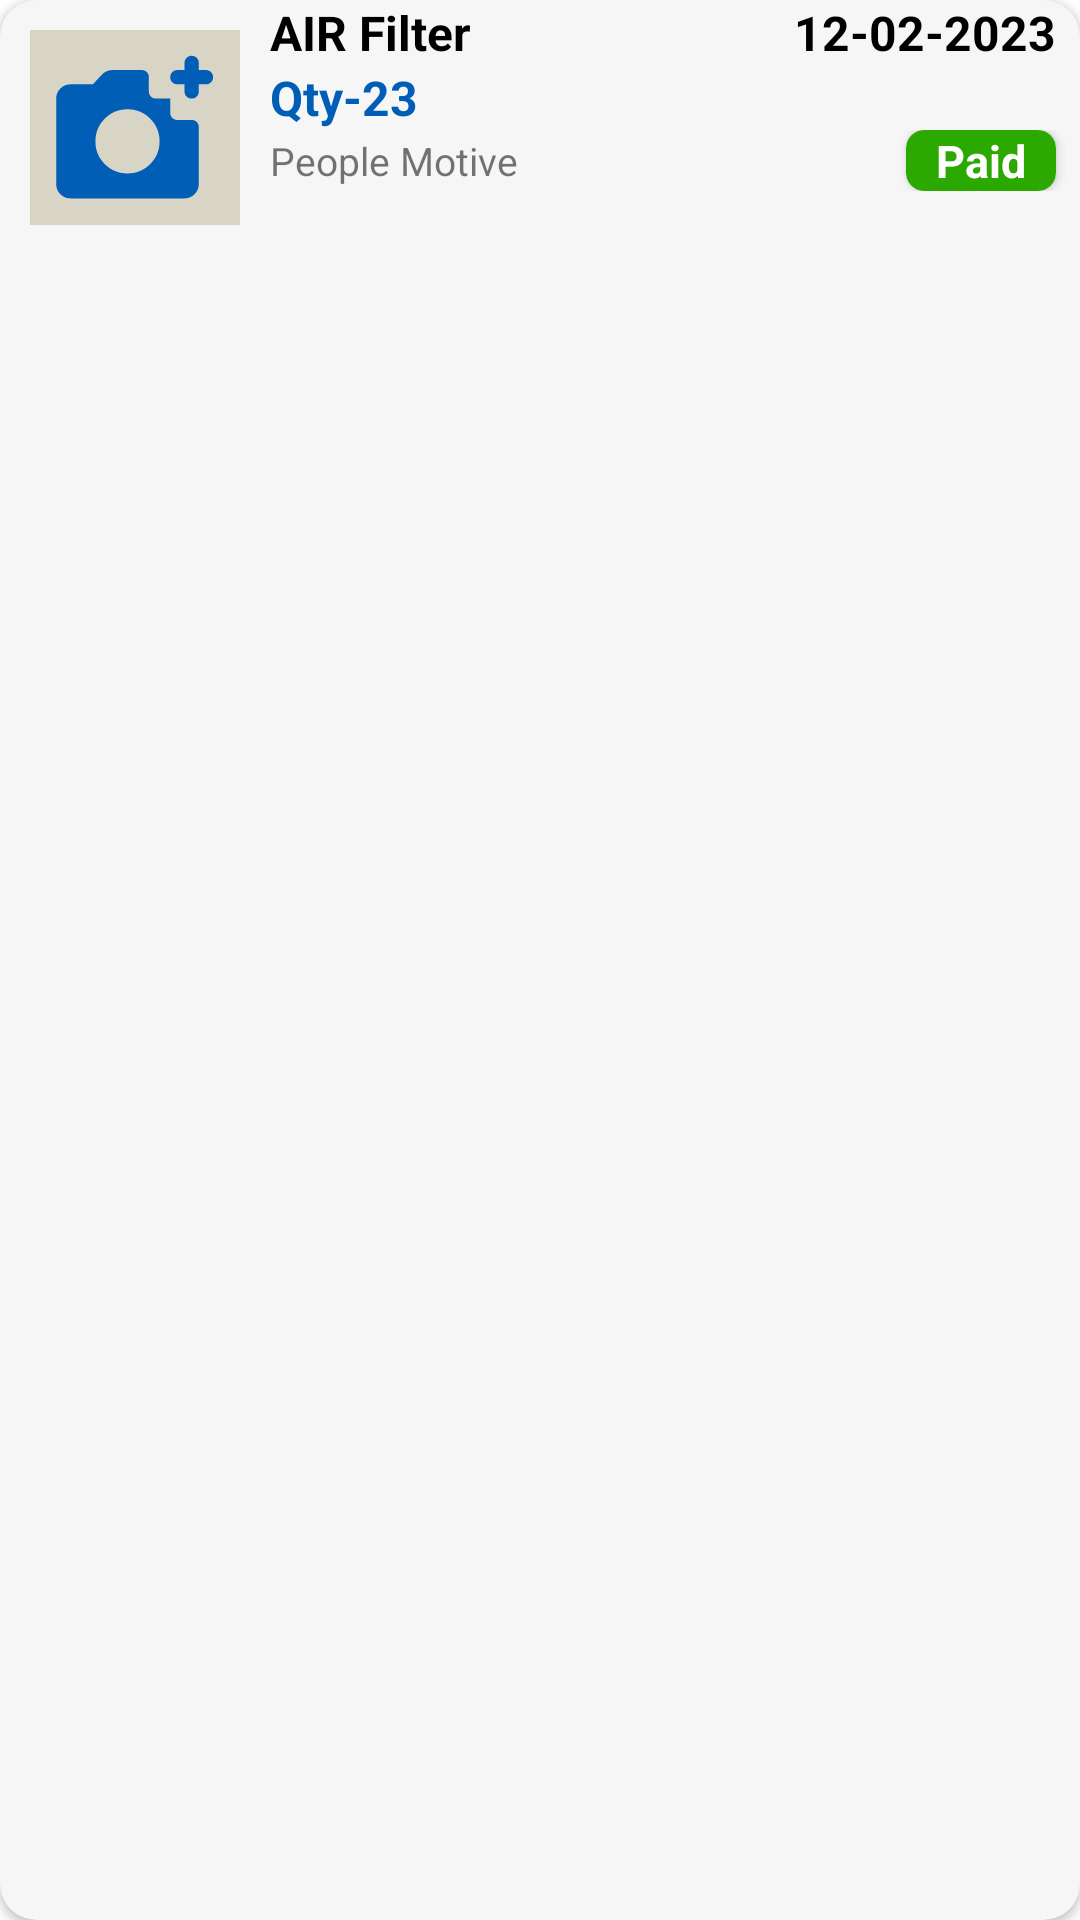

This screen was rendered from an Android layout file. Write that file and the resources it references.
<!-- AndroidManifest.xml: application theme Theme.FieldSalesSmartGarage -->
<!-- res/layout/payment_of_product_row_layout.xml -->
<?xml version="1.0" encoding="utf-8"?>
<androidx.cardview.widget.CardView xmlns:android="http://schemas.android.com/apk/res/android"
    android:layout_width="match_parent"
    android:layout_height="wrap_content"
    app:cardCornerRadius="12dp"
    android:backgroundTint="@color/cream_shade2"
    android:layout_margin="10dp"
    xmlns:app="http://schemas.android.com/apk/res-auto">

    <LinearLayout
        android:layout_width="match_parent"
        android:layout_height="wrap_content">
        <ImageView
            android:layout_width="70dp"
            android:layout_margin="10dp"
            android:background="@color/cream_shade"
            android:src="@drawable/camera_icon"
            android:padding="3dp"
            android:layout_height="65dp"/>

        <LinearLayout
            android:layout_width="match_parent"
            android:layout_height="match_parent"
            android:orientation="vertical">
            <androidx.constraintlayout.widget.ConstraintLayout
                android:layout_width="match_parent"
                android:layout_height="wrap_content">

                <TextView
                    android:layout_width="wrap_content"
                    android:layout_height="wrap_content"
                    android:text="AIR Filter"
                    android:textColor="@color/black"
                    android:textSize="16dp"
                    android:textStyle="bold"
                    app:layout_constraintBottom_toBottomOf="parent"
                    app:layout_constraintStart_toStartOf="parent"
                    app:layout_constraintTop_toTopOf="parent" />

                <TextView
                    android:layout_width="wrap_content"
                    android:layout_height="wrap_content"
                    android:layout_marginEnd="8dp"
                    android:text="12-02-2023"
                    android:textColor="@color/black"
                    android:textSize="16dp"
                    android:textStyle="bold"
                    app:layout_constraintBottom_toBottomOf="parent"
                    app:layout_constraintEnd_toEndOf="parent"
                    app:layout_constraintTop_toTopOf="parent" />

            </androidx.constraintlayout.widget.ConstraintLayout>


            <TextView
                android:layout_width="match_parent"
                android:layout_height="wrap_content"
                android:textColor="@color/sky_blue"
                android:textStyle="bold"
                android:text="Qty-23"
                android:textSize="16dp"/>
            <androidx.constraintlayout.widget.ConstraintLayout
                android:layout_width="match_parent"
                android:layout_height="wrap_content">

                <TextView
                    android:id="@+id/textView"
                    android:layout_width="wrap_content"
                    android:layout_height="wrap_content"
                    android:text="People Motive"
                    android:textSize="13dp"
                    app:layout_constraintBottom_toBottomOf="parent"
                    app:layout_constraintStart_toStartOf="parent"
                    app:layout_constraintTop_toTopOf="parent" />

                <androidx.cardview.widget.CardView
                    android:layout_width="wrap_content"
                    android:layout_height="wrap_content"
                    android:layout_marginEnd="8dp"
                    android:backgroundTint="@color/parrot_green"
                    app:cardCornerRadius="6dp"
                    app:layout_constraintBottom_toBottomOf="parent"
                    app:layout_constraintEnd_toEndOf="parent"
                    app:layout_constraintTop_toTopOf="parent">

                    <TextView
                        android:layout_width="wrap_content"
                        android:layout_height="wrap_content"
                        android:paddingLeft="10dp"
                        android:paddingRight="10dp"
                        android:text="Paid"
                        android:textColor="@color/white"
                        android:textSize="15sp"
                        android:textStyle="bold" />
                </androidx.cardview.widget.CardView>
            </androidx.constraintlayout.widget.ConstraintLayout>

        </LinearLayout>
    </LinearLayout>


</androidx.cardview.widget.CardView>
<!-- resources referenced by this layout -->
<resources>
  <color name="black">#FF000000</color>
  <color name="cream_shade">#d8d5c7</color>
  <color name="cream_shade2">#F6F6F6</color>
  <color name="parrot_green">#2CA900</color>
  <color name="sky_blue">#005EB6</color>
  <color name="white">#FFFFFFFF</color>
  <!-- drawable camera_icon (drawable) -->
  <vector xmlns:android="http://schemas.android.com/apk/res/android"
      android:width="30dp"
      android:height="30dp"
      android:viewportWidth="30"
      android:viewportHeight="30">
    <path
        android:pathData="M3.973,27.016C3.309,27.016 2.74,26.78 2.267,26.307C1.794,25.833 1.557,25.264 1.557,24.599V10.099C1.557,9.435 1.794,8.866 2.267,8.393C2.74,7.92 3.309,7.683 3.973,7.683H7.78L9.29,6.052C9.512,5.81 9.778,5.619 10.09,5.478C10.403,5.337 10.73,5.266 11.072,5.266H16.057C16.399,5.266 16.686,5.382 16.918,5.613C17.149,5.845 17.265,6.132 17.265,6.474V8.891C17.265,9.233 17.381,9.521 17.613,9.753C17.844,9.984 18.131,10.099 18.473,10.099H20.89V12.516C20.89,12.858 21.006,13.145 21.238,13.376C21.469,13.608 21.756,13.724 22.098,13.724H24.515C24.858,13.724 25.144,13.84 25.375,14.071C25.607,14.303 25.723,14.59 25.723,14.933V24.599C25.723,25.264 25.487,25.833 25.014,26.307C24.541,26.78 23.971,27.016 23.307,27.016H3.973ZM13.64,22.787C15.151,22.787 16.435,22.258 17.492,21.202C18.549,20.144 19.078,18.86 19.078,17.349C19.078,15.839 18.549,14.555 17.492,13.497C16.435,12.44 15.151,11.912 13.64,11.912C12.13,11.912 10.846,12.44 9.788,13.497C8.731,14.555 8.203,15.839 8.203,17.349C8.203,18.86 8.731,20.144 9.788,21.202C10.846,22.258 12.13,22.787 13.64,22.787ZM23.307,7.683H22.098C21.756,7.683 21.469,7.567 21.238,7.336C21.006,7.104 20.89,6.817 20.89,6.474C20.89,6.132 21.006,5.845 21.238,5.613C21.469,5.382 21.756,5.266 22.098,5.266H23.307V4.058C23.307,3.715 23.423,3.428 23.655,3.196C23.886,2.965 24.173,2.849 24.515,2.849C24.858,2.849 25.144,2.965 25.375,3.196C25.607,3.428 25.723,3.715 25.723,4.058V5.266H26.932C27.274,5.266 27.561,5.382 27.792,5.613C28.024,5.845 28.14,6.132 28.14,6.474C28.14,6.817 28.024,7.104 27.792,7.336C27.561,7.567 27.274,7.683 26.932,7.683H25.723V8.891C25.723,9.233 25.607,9.521 25.375,9.753C25.144,9.984 24.858,10.099 24.515,10.099C24.173,10.099 23.886,9.984 23.655,9.753C23.423,9.521 23.307,9.233 23.307,8.891V7.683Z"
        android:fillColor="#005EB6"/>
  </vector>
  <style name="Theme.FieldSalesSmartGarage" parent="Theme.MaterialComponents.DayNight.DarkActionBar">
          
          <item name="colorPrimary">@color/purple_500</item>
          <item name="colorPrimaryVariant">@color/purple_700</item>
          <item name="colorOnPrimary">@color/white</item>
          
          <item name="colorSecondary">@color/teal_200</item>
          <item name="colorSecondaryVariant">@color/teal_700</item>
          <item name="colorOnSecondary">@color/black</item>
          
          <item name="android:statusBarColor">?attr/colorPrimaryVariant</item>
          
      </style>
  <color name="purple_500">#FF6200EE</color>
  <color name="purple_700">#FF3700B3</color>
  <color name="teal_200">#FF03DAC5</color>
  <color name="teal_700">#FF018786</color>
</resources>
